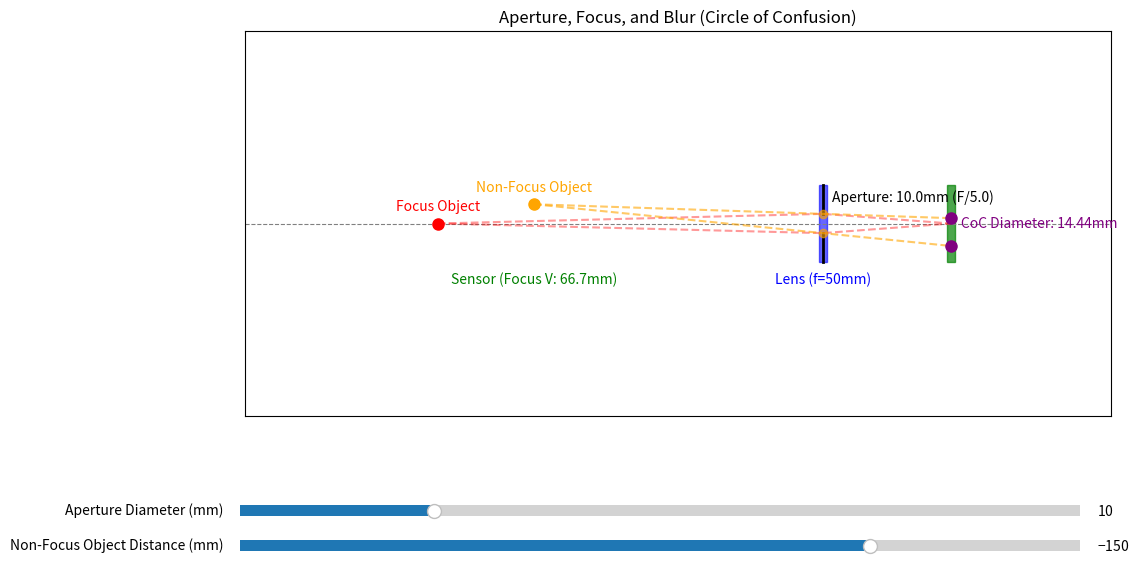

Write the Python code that produced this figure.
import numpy as np
import matplotlib.pyplot as plt
from matplotlib.widgets import Slider

# --- Setup Plot ---
fig, ax = plt.subplots(figsize=(12, 7))
plt.subplots_adjust(left=0.08, bottom=0.35, right=0.95, top=0.9)

# Initial parameters
focal_length = 50  # Lens focal length
lens_pos_x = 0  # Lens is at x=0
sensor_pos_x = focal_length  # Sensor is at focal_length from lens for parallel light, or more complex for close-up

# Fixed focus distance (where we want to be sharp)
# For simplicity, let's assume we are focusing at an object distance 'u_focus'
# Using thin lens formula: 1/f = 1/u + 1/v
# Let's fix the focus distance 'u_focus' and calculate 'v_focus' (sensor position)
initial_u_focus = -200  # Object at -200mm (left of lens)
initial_v_focus = 1 / (1 / focal_length + 1 / initial_u_focus) if initial_u_focus != 0 else focal_length
initial_sensor_pos_x = initial_v_focus

initial_aperture_diameter = 10  # Initial aperture diameter
initial_f_stop = focal_length / initial_aperture_diameter  # Calculate F-stop

# Non-focus object (will be blurry)
initial_u_non_focus = -150  # Another object at -150mm

# --- Drawing Elements ---
ax.axhline(0, color='gray', linestyle='--', linewidth=0.8, label='Optical Axis')

# Lens
lens_height_viz = 40  # Visual height of lens
lens_rect = plt.Rectangle((lens_pos_x - 2, -lens_height_viz / 2), 4, lens_height_viz, color='blue', alpha=0.6,
                          label='Lens')
ax.add_patch(lens_rect)
ax.text(lens_pos_x, -lens_height_viz / 2 - 5, f'Lens (f={focal_length}mm)', ha='center', va='top', color='blue')

# Aperture (represented by two lines on the lens plane)
aperture_line1, = ax.plot([lens_pos_x, lens_pos_x], [initial_aperture_diameter / 2, lens_height_viz / 2], 'k-',
                          linewidth=2)
aperture_line2, = ax.plot([lens_pos_x, lens_pos_x], [-initial_aperture_diameter / 2, -lens_height_viz / 2], 'k-',
                          linewidth=2)
aperture_text = ax.text(lens_pos_x + 5, initial_aperture_diameter / 2 + 5,
                        f'Aperture: {initial_aperture_diameter:.1f}mm (F/{initial_f_stop:.1f})', ha='left', va='bottom',
                        color='black')

# Focus Object Point (Red dot on the left)
focus_object_point, = ax.plot(initial_u_focus, 0, 'ro', markersize=8, label='Focus Object')
ax.text(initial_u_focus, 5, 'Focus Object', ha='center', va='bottom', color='red')

# Non-Focus Object Point (Orange dot on the left)
non_focus_object_point, = ax.plot(initial_u_non_focus, 10, 'o', color='orange', markersize=8, label='Non-Focus Object')
ax.text(initial_u_non_focus, 15, 'Non-Focus Object', ha='center', va='bottom', color='orange')

# Sensor Plane (Image Plane)
sensor_rect = plt.Rectangle((initial_sensor_pos_x - 2, -20), 4, 40, color='green', alpha=0.7, label='Sensor Plane')
ax.add_patch(sensor_rect)
sensor_text = ax.text(initial_sensor_pos_x, -25, f'Sensor (Focus V: {initial_sensor_pos_x:.1f}mm)', ha='center',
                      va='top', color='green')

# Rays from FOCUS Object (should converge to a point on sensor)
# Ray from focus object top aperture edge
ray_focus1, = ax.plot([initial_u_focus, lens_pos_x, initial_sensor_pos_x],
                      [0, initial_aperture_diameter / 2, 0], 'r--', alpha=0.4)
# Ray from focus object bottom aperture edge
ray_focus2, = ax.plot([initial_u_focus, lens_pos_x, initial_sensor_pos_x],
                      [0, -initial_aperture_diameter / 2, 0], 'r--', alpha=0.4)

# Rays from NON-FOCUS Object (will form a circle of confusion on sensor)
# Object point is at (initial_u_non_focus, initial_object_height_non_focus)
# Ray through top aperture edge
ray_non_focus1, = ax.plot([initial_u_non_focus, lens_pos_x, initial_sensor_pos_x],
                          [10, initial_aperture_diameter / 2, 0], 'o--', color='orange', alpha=0.6)
# Ray through bottom aperture edge
ray_non_focus2, = ax.plot([initial_u_non_focus, lens_pos_x, initial_sensor_pos_x],
                          [10, -initial_aperture_diameter / 2, 0], 'o--', color='orange', alpha=0.6)

# Circle of Confusion (CoC) visualization
coc_line, = ax.plot([], [], 'o', color='purple', markersize=0, label='CoC')  # Placeholder for plotting
coc_text = ax.text(initial_sensor_pos_x + 5, 0, 'CoC Diameter: 0.0mm', ha='left', va='center', color='purple')

# Adjust plot limits
ax.set_xlim(-300, 150)
ax.set_ylim(-100, 100)
ax.set_aspect('equal', adjustable='box')
ax.set_title("Aperture, Focus, and Blur (Circle of Confusion)")
ax.set_xticks([])
ax.set_yticks([])

# --- Sliders ---
ax_aperture = plt.axes([0.15, 0.2, 0.7, 0.03])
aperture_slider = Slider(ax_aperture, 'Aperture Diameter (mm)', 1, 40, valinit=initial_aperture_diameter, valstep=0.5)

ax_non_focus_dist = plt.axes([0.15, 0.15, 0.7, 0.03])
non_focus_dist_slider = Slider(ax_non_focus_dist, 'Non-Focus Object Distance (mm)', -300, -100,
                               valinit=initial_u_non_focus, valstep=5)


# --- Update Function ---
def update(val):
    current_aperture_diameter = aperture_slider.val
    current_u_non_focus = non_focus_dist_slider.val

    # Update Aperture Visual
    aperture_line1.set_ydata([current_aperture_diameter / 2, lens_height_viz / 2])
    aperture_line2.set_ydata([-current_aperture_diameter / 2, -lens_height_viz / 2])

    current_f_stop = focal_length / current_aperture_diameter
    aperture_text.set_text(f'Aperture: {current_aperture_diameter:.1f}mm (F/{current_f_stop:.1f})')

    # Update Non-Focus Object position
    non_focus_object_point.set_xdata([current_u_non_focus])
    ax.texts[4].set_x(current_u_non_focus)  # Update text for non-focus object

    # --- Recalculate Rays and CoC for Non-Focus Object ---
    # Object height on non-focus plane (y_o)
    y_o_non_focus = 10

    # Coordinates of aperture edges
    y_aperture_top = current_aperture_diameter / 2
    y_aperture_bottom = -current_aperture_diameter / 2

    # Calculate where rays from non-focus object intersect sensor plane
    # Ray through top of aperture: (x1, y1) = (u_non_focus, y_o_non_focus) to (x2, y2) = (lens_pos_x, y_aperture_top)
    # Slope m = (y2 - y1) / (x2 - x1)
    # y_intersect = y1 + m * (sensor_pos_x - x1)

    # Top ray intersection y-coord on sensor
    m_top = (y_aperture_top - y_o_non_focus) / (lens_pos_x - current_u_non_focus)
    y_intersect_top = y_o_non_focus + m_top * (initial_sensor_pos_x - current_u_non_focus)

    # Bottom ray intersection y-coord on sensor
    m_bottom = (y_aperture_bottom - y_o_non_focus) / (lens_pos_x - current_u_non_focus)
    y_intersect_bottom = y_o_non_focus + m_bottom * (initial_sensor_pos_x - current_u_non_focus)

    coc_diameter = abs(y_intersect_top - y_intersect_bottom)

    # Update Non-Focus Rays
    ray_non_focus1.set_xdata([current_u_non_focus, lens_pos_x, initial_sensor_pos_x])
    ray_non_focus1.set_ydata([y_o_non_focus, y_aperture_top, y_intersect_top])

    ray_non_focus2.set_xdata([current_u_non_focus, lens_pos_x, initial_sensor_pos_x])
    ray_non_focus2.set_ydata([y_o_non_focus, y_aperture_bottom, y_intersect_bottom])

    # Update CoC Visualization
    coc_x_data = [initial_sensor_pos_x] * 2
    coc_y_data = [y_intersect_bottom, y_intersect_top]
    coc_line.set_xdata(coc_x_data)
    coc_line.set_ydata(coc_y_data)
    coc_line.set_markersize(8)  # Make dots visible
    coc_line.set_linestyle('')  # No line connecting

    coc_text.set_text(f'CoC Diameter: {coc_diameter:.2f}mm')

    fig.canvas.draw_idle()


aperture_slider.on_changed(update)
non_focus_dist_slider.on_changed(update)

update(None)  # Initial call to set everything up

plt.show()
